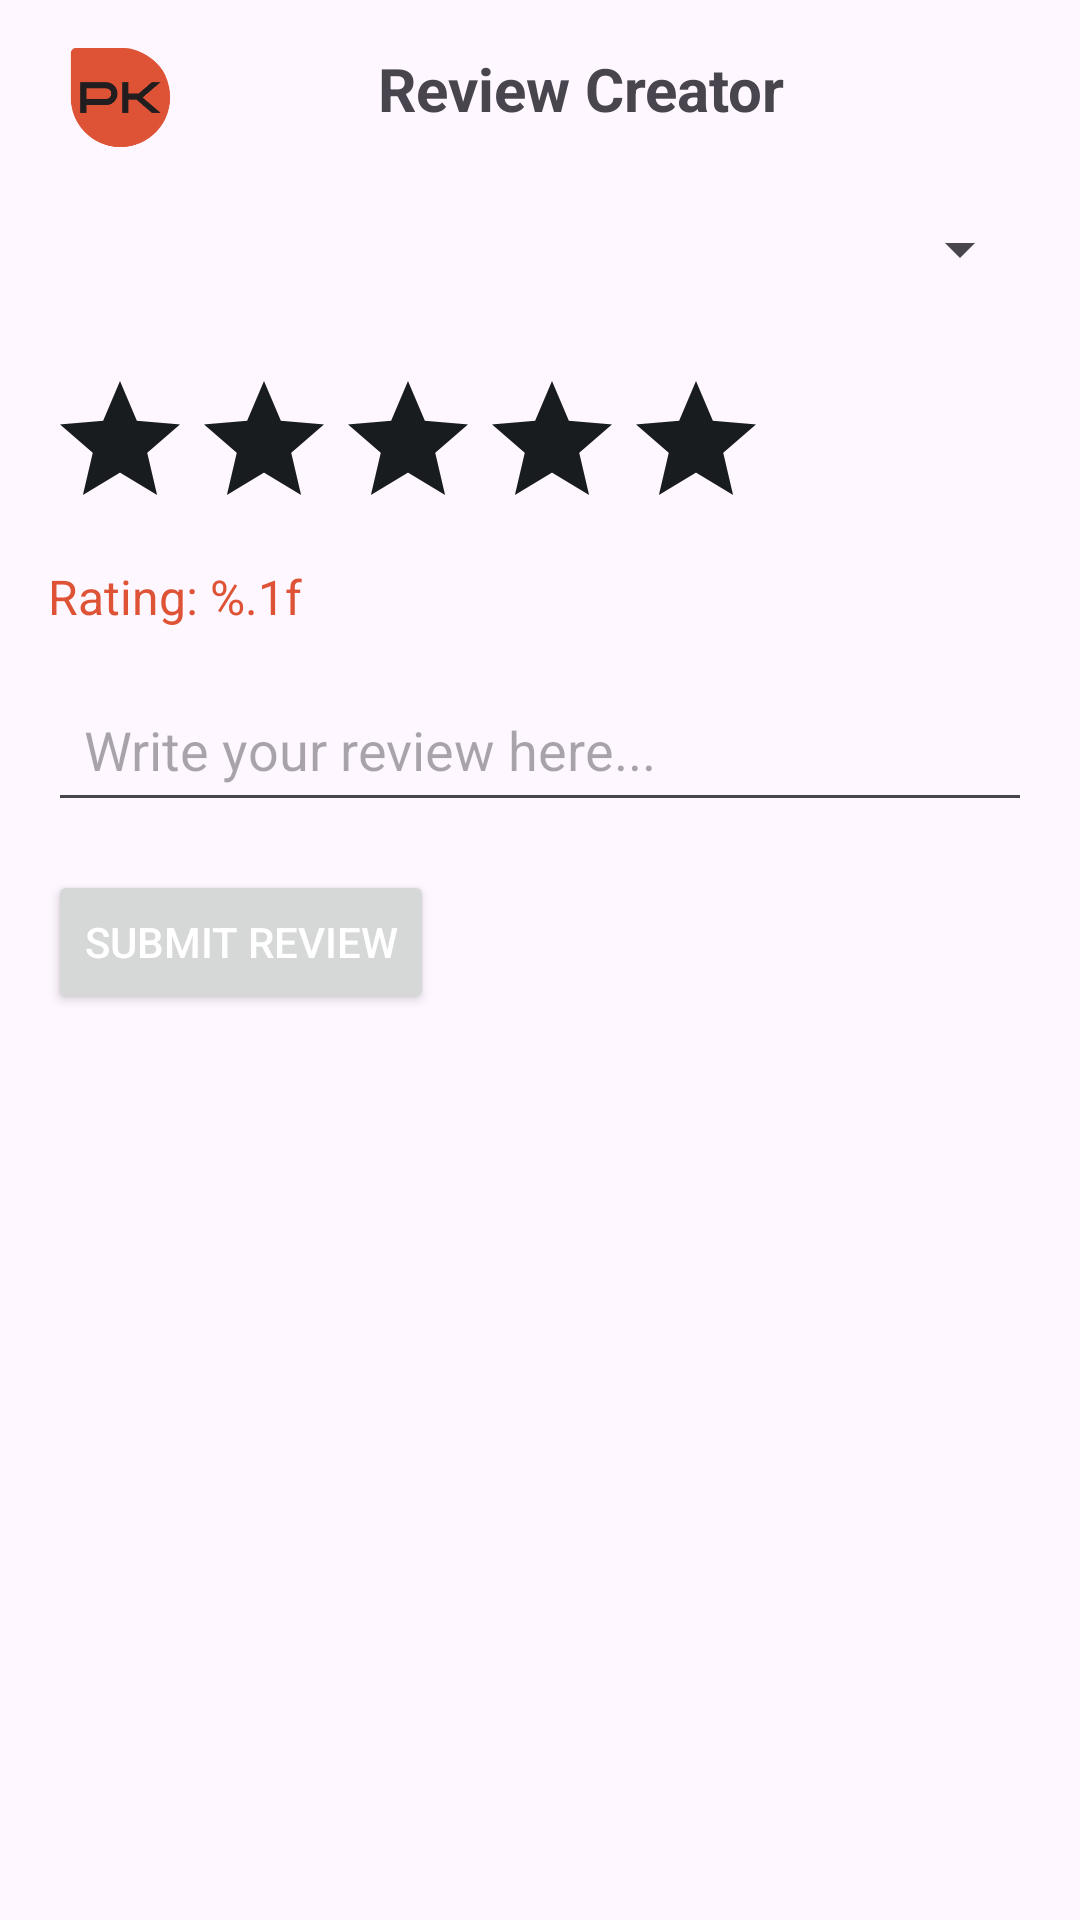

Layout XML and referenced resources for this Android screen:
<!-- AndroidManifest.xml: application theme Theme.ProductsListApplication -->
<!-- res/layout/fragment_reviews.xml -->
<?xml version="1.0" encoding="utf-8"?>
<LinearLayout xmlns:android="http://schemas.android.com/apk/res/android"
    xmlns:tools="http://schemas.android.com/tools"
    android:layout_width="match_parent"
    android:layout_height="match_parent"
    android:orientation="vertical"
    android:padding="16dp"
    tools:context=".ReviewsFragment">

    
    <LinearLayout
        android:layout_width="match_parent"
        android:layout_height="wrap_content"
        android:orientation="horizontal"
        android:layout_marginBottom="8dp">

        <ImageView
            android:layout_width="48dp"
            android:layout_height="match_parent"
            android:contentDescription="Company Logo"
            android:src="@drawable/imagelogo6"
            android:scaleType="centerCrop" />

        <TextView
            android:layout_width="match_parent"
            android:layout_height="wrap_content"
            android:text="Review Creator"
            android:layout_marginStart="62dp"
            android:textSize="20sp"
            android:textStyle="bold"
            android:layout_marginBottom="8dp"/>

    </LinearLayout>

    
    <Spinner
        android:id="@+id/spinnerPurchases"
        android:layout_width="match_parent"
        android:layout_height="48dp"
        android:padding="12dp"
        android:paddingStart="16dp"
        android:paddingEnd="16dp"
        android:layout_marginBottom="16dp"
        android:contentDescription="Select Purchase"
        android:hint="Select a purchase"/>

    
    <RatingBar
        android:id="@+id/ratingBar"
        android:layout_width="wrap_content"
        android:layout_height="wrap_content"
        android:layout_marginBottom="8dp"
        android:contentDescription="Rating"
        android:numStars="5"
        android:progressTint="#FFE500"
        android:secondaryProgressTint="@color/material_dynamic_neutral10"
        android:progressBackgroundTint="@color/material_dynamic_neutral10"
        android:rating="0.0"
        android:stepSize="0.1" />

    
    <TextView
        android:id="@+id/ratingText"
        android:layout_width="wrap_content"
        android:layout_height="wrap_content"
        android:layout_marginBottom="16dp"
        android:text="@string/rating_value"
        android:textColor="@color/colorPrimary"
        android:textSize="16sp" />

    
    <EditText
        android:id="@+id/editTextReview"
        android:layout_width="match_parent"
        android:layout_height="wrap_content"
        android:padding="12dp"
        android:layout_marginBottom="16dp"
        android:hint="Write your review here..."
        android:inputType="textMultiLine"
        android:gravity="top"/>

    
    <Button
        android:id="@+id/buttonSubmitReview"
        android:layout_width="wrap_content"
        android:layout_height="wrap_content"
        android:text="Submit Review"
        android:textColor="#FFFFFF"
        android:contentDescription="Submit Review"/>

</LinearLayout>
<!-- resources referenced by this layout -->
<resources>
  <color name="colorPrimary">#DE5336</color>
  <!-- drawable imagelogo6: png bitmap (drawable, 11747 bytes) -->
  <string name="rating_value">Rating: %.1f</string>
  <style name="Theme.ProductsListApplication" parent="Base.Theme.ProductsListApplication" />
  <style name="Base.Theme.ProductsListApplication" parent="Theme.Material3.DayNight.NoActionBar">
          
          <item name="colorPrimary">@color/colorPrimary</item>
          <item name="colorPrimaryDark">@color/colorPrimaryDark</item>
          <item name="colorAccent">@color/colorAccent</item>
          
      </style>
  <color name="colorPrimaryDark">#DE5336</color>
  <color name="colorAccent">#4CAF50</color>
</resources>
